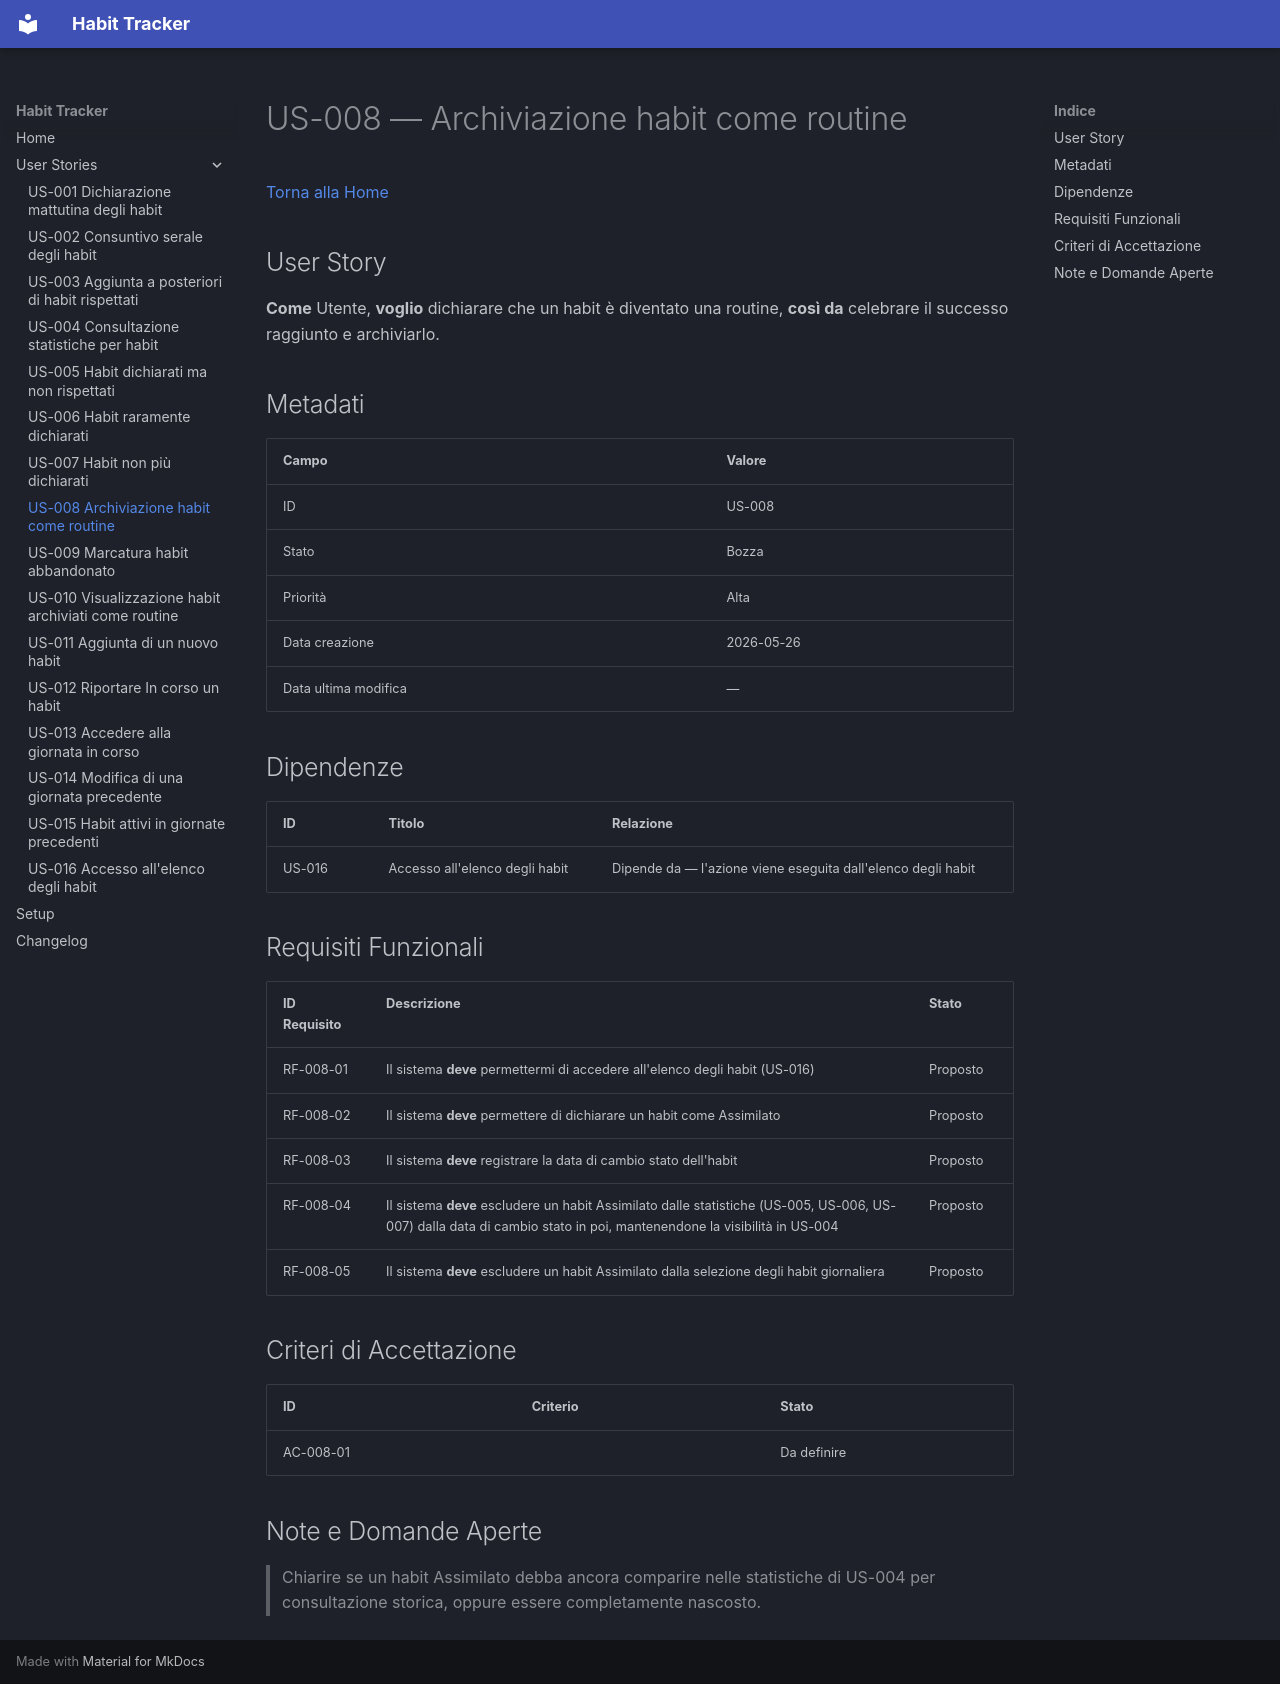

repository: informatropico/HabitTracker · page: user-stories/US-008/index.html · generator: mkdocs

# US-008 — Archiviazione habit come routine
[Torna alla Home](../index.md)

## User Story

**Come** Utente, **voglio** dichiarare che un habit è diventato una routine, **così da** celebrare il successo raggiunto e archiviarlo.

## Metadati

| Campo | Valore |
|-------|--------|
| ID | US-008 |
| Stato | Bozza |
| Priorità | Alta |
| Data creazione | 2026-05-26 |
| Data ultima modifica | — |

## Dipendenze

| ID | Titolo | Relazione |
|----|--------|-----------|
| US-016 | Accesso all'elenco degli habit | Dipende da — l'azione viene eseguita dall'elenco degli habit |

## Requisiti Funzionali

| ID Requisito | Descrizione | Stato |
|--------------|-------------|-------|
| RF-008-01 | Il sistema **deve** permettermi di accedere all'elenco degli habit (US-016) | Proposto |
| RF-008-02 | Il sistema **deve** permettere di dichiarare un habit come Assimilato | Proposto |
| RF-008-03 | Il sistema **deve** registrare la data di cambio stato dell'habit | Proposto |
| RF-008-04 | Il sistema **deve** escludere un habit Assimilato dalle statistiche (US-005, US-006, US-007) dalla data di cambio stato in poi, mantenendone la visibilità in US-004 | Proposto |
| RF-008-05 | Il sistema **deve** escludere un habit Assimilato dalla selezione degli habit giornaliera | Proposto |

## Criteri di Accettazione

| ID | Criterio | Stato |
|----|----------|-------|
| AC-008-01 | | Da definire |

## Note e Domande Aperte

> Chiarire se un habit Assimilato debba ancora comparire nelle statistiche di US-004 per consultazione storica, oppure essere completamente nascosto.
